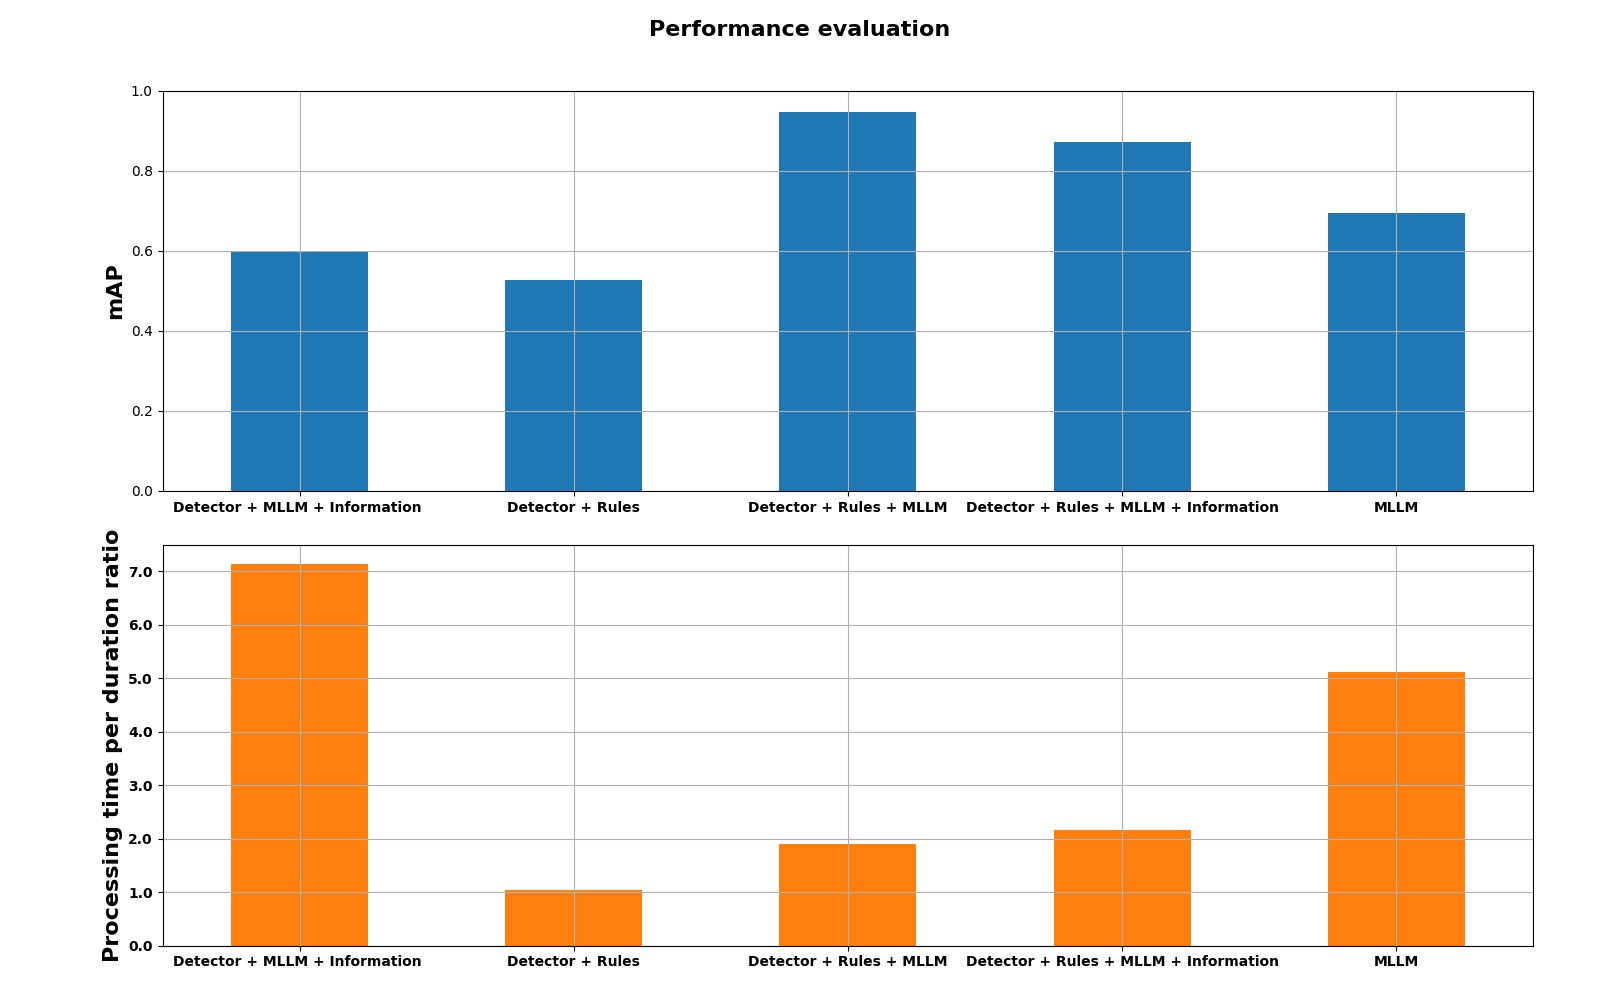

Data behind this chart, as committed beside it:
Mode, mAP, Processing time ratio
Detector + MLLM + Information, 0.598, 7.132
Detector + Rules, 0.5278, 1.044
Detector + Rules + MLLM, 0.9477, 1.894
Detector + Rules + MLLM + Information, 0.8718, 2.162
MLLM, 0.6953, 5.109
